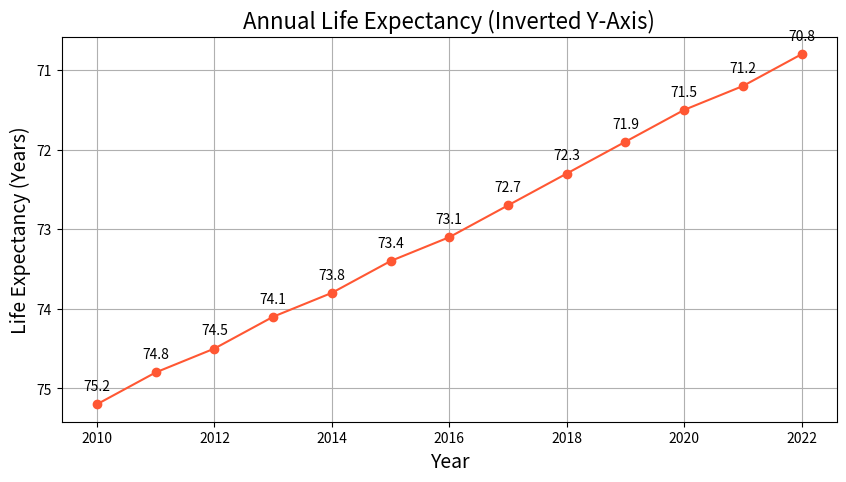

Reproduce this figure in Python.

import matplotlib.pyplot as plt

# Data points
years = [2010, 2011, 2012, 2013, 2014, 2015, 2016, 2017, 2018, 2019, 2020, 2021, 2022]
life_expectancy = [75.2, 74.8, 74.5, 74.1, 73.8, 73.4, 73.1, 72.7, 72.3, 71.9, 71.5, 71.2, 70.8]

# Create figure and plot
fig, ax = plt.subplots(figsize=(10, 5))  # Change width and height of the chart

# Change the color scheme using specific hex codes
ax.plot(years, life_expectancy, color='#ff5733', marker='o')  # Example color code and marker for each point

# Set the title and labels
ax.set_title('Annual Life Expectancy (Inverted Y-Axis)', fontsize=16)  # Change the topic and headline of the chart
ax.set_xlabel('Year', fontsize=14)
ax.set_ylabel('Life Expectancy (Years)', fontsize=14)
ax.invert_yaxis()  # Invert the y-axis

# Adding annotations/labels
for (year, le) in zip(years, life_expectancy):
    ax.annotate(f'{le}', xy=(year, le), textcoords="offset points", xytext=(0,10), ha='center')

plt.grid(True)  # Adding grid
plt.show()
